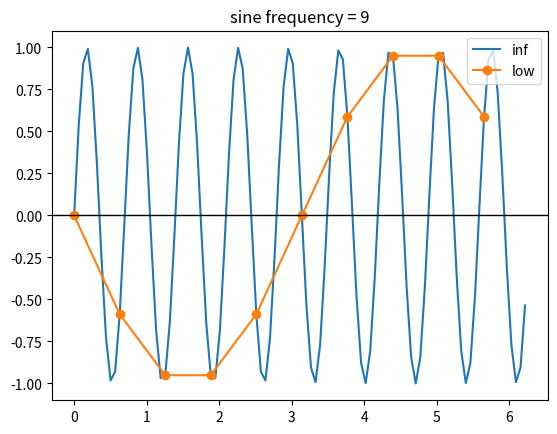

The matplotlib source for this figure:
import numpy as np
import matplotlib.pyplot as plt

INFINIT_SAMPLE_RATE = 100 # infinity sample rate imitation (analog signal)
FINIT_SAMPLE_RATE = 10    # real (finit) sample rate

SIN_FREQ = 9

t_ideal    = np.linspace(0, 2*np.pi, INFINIT_SAMPLE_RATE, endpoint=False)
t_sampled  = np.linspace(0, 2*np.pi, FINIT_SAMPLE_RATE, endpoint=False)

sin_ideal   =  np.sin(SIN_FREQ*t_ideal)
sin_sampled =  np.sin(SIN_FREQ*t_sampled)

plt.plot(t_ideal,sin_ideal,label='inf')
plt.plot(t_sampled,sin_sampled,'o-',label='low')
plt.axhline(0,color='black', linewidth=1)
plt.title(f'sine frequency = {SIN_FREQ}')
plt.legend()
plt.show()




